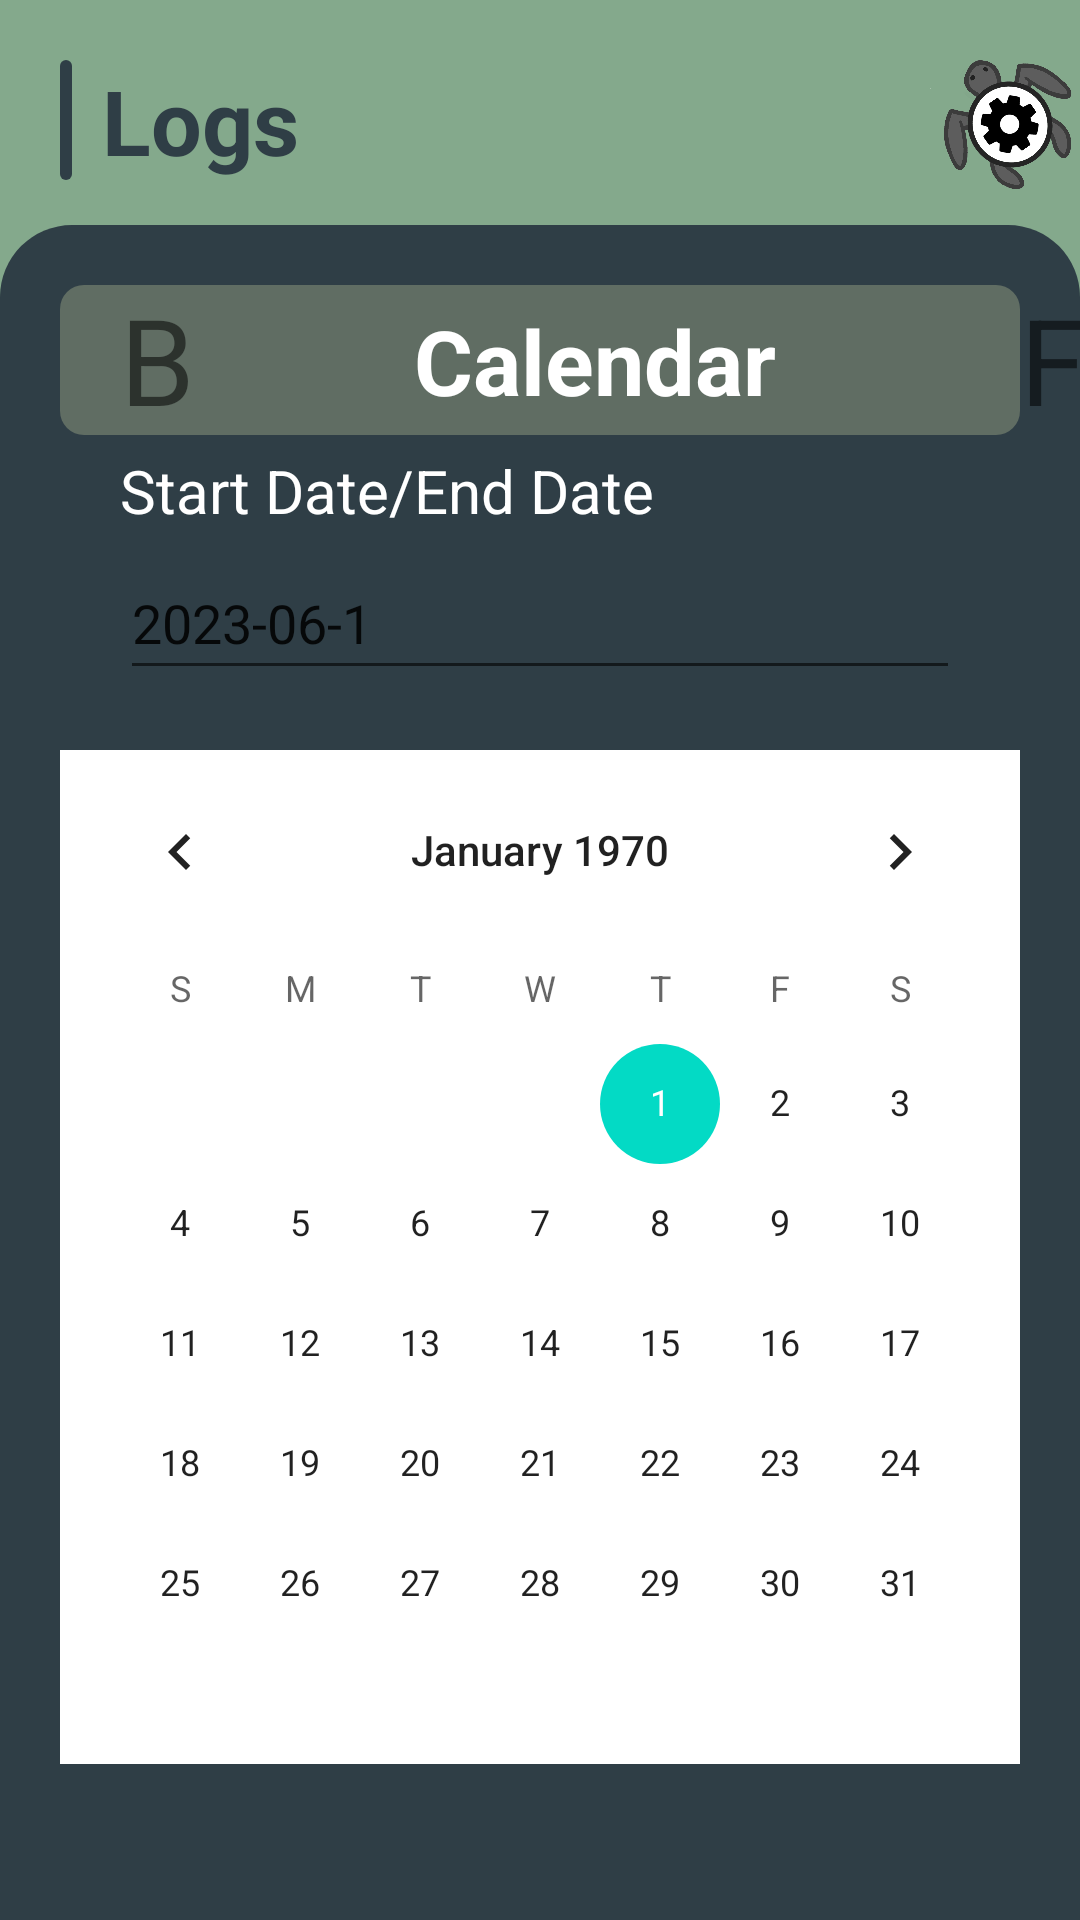

Produce the Android XML layout that renders to this screen, including the resource entries it uses.
<!-- AndroidManifest.xml: application theme Theme.OPSC_POE -->
<!-- res/layout/activity_calendar_logs.xml -->
<?xml version="1.0" encoding="utf-8"?>
<RelativeLayout xmlns:android="http://schemas.android.com/apk/res/android"
    xmlns:app="http://schemas.android.com/apk/res-auto"
    xmlns:tools="http://schemas.android.com/tools"
    android:layout_width="match_parent"
    android:layout_height="match_parent"
    tools:context=".MainActivity"
    android:background="@color/Light_Green">

    <View
        android:layout_marginLeft="20dp"
        android:layout_marginTop="20dp"
        android:id="@+id/vwLogsBar"
        android:layout_width="4dp"
        android:layout_height="40dp"
        android:background="@drawable/rounded_rectangle"
        android:backgroundTint="@color/Dark_Green"/>

    <ImageView
        android:id="@+id/imgBlackTurtle"
        android:layout_width="60dp"
        android:layout_height="60dp"
        app:srcCompat="@drawable/cogturtle"
        android:layout_marginLeft="310dp"
        android:layout_marginTop="10dp"
        android:rotation="-35"
        />

    <LinearLayout
        android:id="@+id/llLogsCategory"
        android:layout_width="374dp"
        android:layout_height="65dp"
        android:layout_marginLeft="10dp"
        android:layout_marginTop="10dp"
        android:layout_toRightOf="@id/vwLogsBar"
        android:orientation="vertical">


        <TextView
            android:id="@+id/tvLogs"
            android:layout_width="wrap_content"
            android:layout_height="wrap_content"
            android:layout_marginTop="10dp"
            android:text="Logs"
            android:textColor="@color/Dark_Green"
            android:textSize="30dp"
            android:textStyle="bold"
            app:layout_constraintBottom_toBottomOf="parent"
            app:layout_constraintEnd_toEndOf="parent"
            app:layout_constraintStart_toStartOf="parent"
            app:layout_constraintTop_toTopOf="parent" />
    </LinearLayout>

    <View
        android:layout_below="@+id/llLogsCategory"
        android:layout_marginTop="0dp"
        android:id="@+id/vwEntryBackground"
        android:layout_width="match_parent"
        android:layout_height="670dp"
        android:background="@drawable/backing_shape"
        android:backgroundTint="@color/Dark_Green"/>

    <LinearLayout
        android:id="@+id/llCategoryPage"
        android:layout_width="391dp"
        android:layout_height="636dp"
        android:layout_below="@+id/llLogsCategory"
        android:layout_marginLeft="20dp"
        android:layout_marginTop="20dp"
        android:layout_marginRight="20dp"
        android:orientation="vertical">

        <View
            android:id="@+id/vwCategoryBar"
            android:layout_width="match_parent"
            android:layout_height="50dp"
            android:background="@drawable/rounded_rectangle"
            android:backgroundTint="@color/Muted_Green" />

        <TextView
            android:id="@+id/tvCalendarDateHeading"
            android:layout_width="200dp"
            android:layout_marginLeft="20dp"
            android:layout_marginTop="5dp"
            android:layout_height="wrap_content"
            android:textColor="@color/white"
            android:textSize="20dp"
            android:text="Start Date/End Date" />

        <EditText
            android:id="@+id/txtDate"
            android:layout_width="280dp"
            android:layout_height="48dp"
            android:layout_marginLeft="20dp"
            android:layout_marginTop="5dp"
            android:ems="10"
            android:inputType="date"
            android:text="2023-06-1" />

        <CalendarView
            android:id="@+id/cvCalendar"
            android:layout_width="match_parent"
            android:layout_height="wrap_content"
            android:layout_marginTop="20dp"
            android:background="@color/white"
            android:clickable="true"
            tools:ignore="DuplicateClickableBoundsCheck" />

    </LinearLayout>

    <TextView
        android:id="@+id/tvCategoryChart"
        android:layout_width="wrap_content"
        android:layout_height="wrap_content"
        android:layout_marginTop="100dp"
        android:layout_marginLeft="138dp"
        android:text="Calendar"
        android:textColor="@color/white"
        android:textStyle="bold"
        android:textSize="30dp" />

    <TextView
        android:id="@+id/TvLeft"
        android:layout_width="wrap_content"
        android:layout_height="50dp"
        android:layout_marginLeft="40dp"
        android:layout_marginTop="93dp"
        android:text="B"
        android:textSize="40dp" />

    <TextView
        android:id="@+id/TvRight"
        android:layout_width="wrap_content"
        android:layout_height="50dp"
        android:layout_marginLeft="340dp"
        android:layout_marginTop="93dp"
        android:text="F"
        android:textSize="40dp" />


</RelativeLayout>
<!-- resources referenced by this layout -->
<resources>
  <color name="Dark_Green">#2F3E46</color>
  <color name="Light_Green">#84A98C</color>
  <color name="Muted_Green">#606D63</color>
  <color name="white">#FFFFFFFF</color>
  <!-- drawable backing_shape (drawable) -->
  <?xml version="1.0" encoding="utf-8"?>
  <shape xmlns:android="http://schemas.android.com/apk/res/android"
      android:shape="rectangle" >
  
      <solid android:color="@color/white" />
  
      <corners
  
          android:topLeftRadius="24dp"
          android:topRightRadius="24dp" />
  
  </shape>
  <!-- drawable cogturtle: png bitmap (drawable, 64061 bytes) -->
  <!-- drawable rounded_rectangle (drawable) -->
  <?xml version="1.0" encoding="utf-8"?>
  <shape xmlns:android="http://schemas.android.com/apk/res/android"
      android:shape="rectangle" >
  
      <solid android:color="@color/white" />
  
      <corners
          android:bottomLeftRadius="8dp"
          android:bottomRightRadius="8dp"
          android:topLeftRadius="8dp"
          android:topRightRadius="8dp" />
  
  </shape>
  <style name="Theme.OPSC_POE" parent="Theme.MaterialComponents.DayNight.DarkActionBar">
          
          <item name="colorPrimary">@color/Light_Green</item>
          <item name="colorPrimaryVariant">@color/purple_700</item>
          <item name="colorOnPrimary">@color/white</item>
          
          <item name="colorSecondary">@color/teal_200</item>
          <item name="colorSecondaryVariant">@color/teal_700</item>
          <item name="colorOnSecondary">@color/black</item>
          
          <item name="android:statusBarColor">?attr/colorPrimaryVariant</item>
          
      </style>
  <color name="purple_700">#FF3700B3</color>
  <color name="teal_200">#FF03DAC5</color>
  <color name="teal_700">#FF018786</color>
  <color name="black">#FF000000</color>
</resources>
